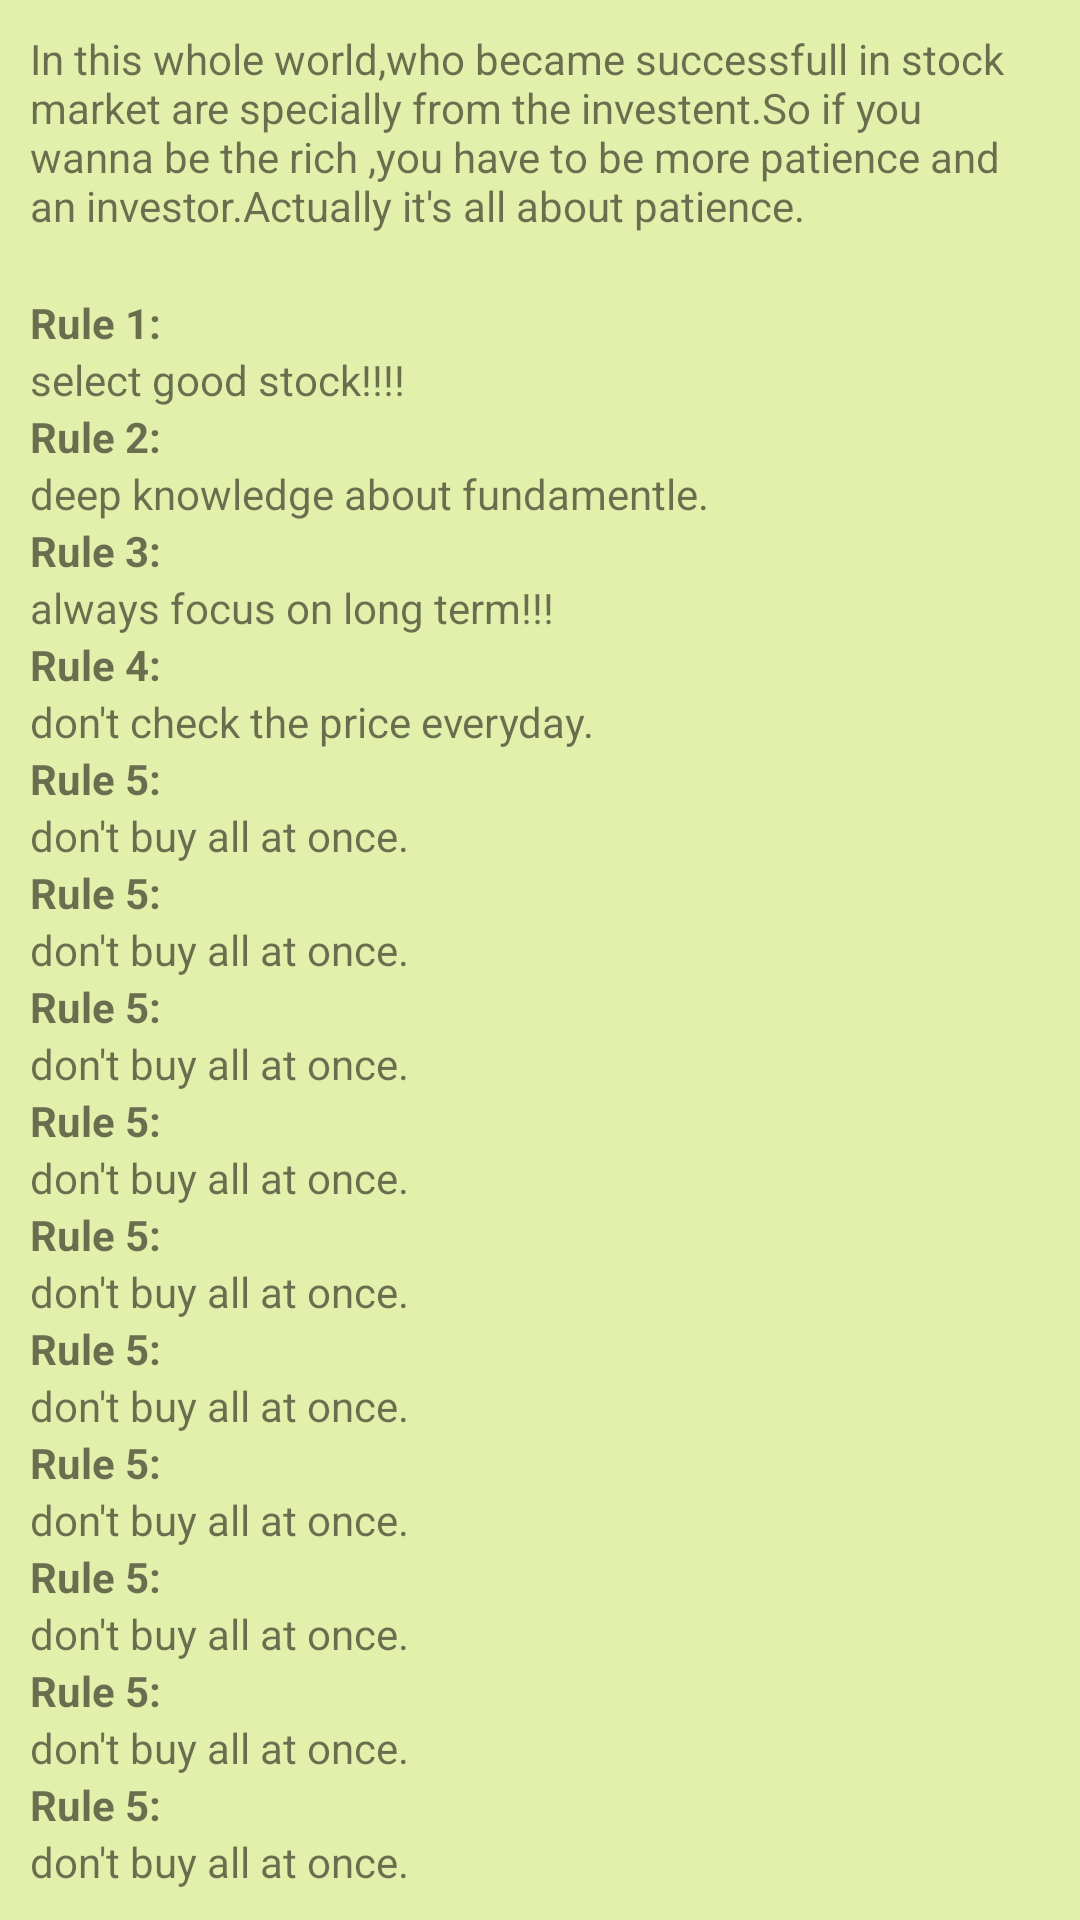

Write the Android layout XML for this screen, with the resource values it uses.
<!-- AndroidManifest.xml: application theme Theme.LearnStockMarket -->
<!-- res/layout/activity_investor.xml -->
<?xml version="1.0" encoding="utf-8"?>
<LinearLayout
    xmlns:android="http://schemas.android.com/apk/res/android"
    xmlns:app="http://schemas.android.com/apk/res-auto"
    xmlns:tools="http://schemas.android.com/tools"
    android:layout_width="match_parent"
    android:layout_height="match_parent"
    tools:context=".investor"
    android:background="#E2F0AB"
    android:orientation="vertical">

    <TextView
        android:layout_width="match_parent"
        android:layout_height="wrap_content"
        android:layout_margin="10sp"
        android:text="In this whole world,who became successfull in stock market are specially from the investent.So if you wanna be the rich ,you have to be more patience and an investor.Actually it's all about patience.
        ">
    </TextView>

    <LinearLayout
        android:layout_width="wrap_content"
        android:layout_height="wrap_content"
        android:orientation="vertical"
        android:layout_margin="10sp">

        <TextView
            android:layout_width="wrap_content"
            android:layout_height="wrap_content"
            android:text="Rule 1: "
            android:textStyle="bold">
        </TextView>
        <TextView
            android:layout_width="wrap_content"
            android:layout_height="wrap_content"
            android:text="select good stock!!!!">
        </TextView>
        <TextView
            android:layout_width="wrap_content"
            android:layout_height="wrap_content"
            android:text="Rule 2: "
            android:textStyle="bold">
        </TextView>
        <TextView
            android:layout_width="wrap_content"
            android:layout_height="wrap_content"
            android:text="deep knowledge about fundamentle.">
        </TextView>
        <TextView
            android:layout_width="wrap_content"
            android:layout_height="wrap_content"
            android:text="Rule 3: "
            android:textStyle="bold">
        </TextView>
        <TextView
            android:layout_width="wrap_content"
            android:layout_height="wrap_content"
            android:text="always focus on long term!!!">
        </TextView>
        <TextView
            android:layout_width="wrap_content"
            android:layout_height="wrap_content"
            android:text="Rule 4: "
            android:textStyle="bold">
        </TextView>
        <TextView
            android:layout_width="wrap_content"
            android:layout_height="wrap_content"
            android:text="don't check the price everyday.">
        </TextView>
        <TextView
            android:layout_width="wrap_content"
            android:layout_height="wrap_content"
            android:text="Rule 5: "
            android:textStyle="bold">
        </TextView>
        <TextView
            android:layout_width="wrap_content"
            android:layout_height="wrap_content"
            android:text="don't buy all at once.">
        </TextView>
        <TextView
            android:layout_width="wrap_content"
            android:layout_height="wrap_content"
            android:text="Rule 5: "
            android:textStyle="bold">
        </TextView>
        <TextView
            android:layout_width="wrap_content"
            android:layout_height="wrap_content"
            android:text="don't buy all at once.">
        </TextView>
        <TextView
            android:layout_width="wrap_content"
            android:layout_height="wrap_content"
            android:text="Rule 5: "
            android:textStyle="bold">
        </TextView>
        <TextView
            android:layout_width="wrap_content"
            android:layout_height="wrap_content"
            android:text="don't buy all at once.">
        </TextView>
        <TextView
            android:layout_width="wrap_content"
            android:layout_height="wrap_content"
            android:text="Rule 5: "
            android:textStyle="bold">
        </TextView>
        <TextView
            android:layout_width="wrap_content"
            android:layout_height="wrap_content"
            android:text="don't buy all at once.">
        </TextView>
        <TextView
            android:layout_width="wrap_content"
            android:layout_height="wrap_content"
            android:text="Rule 5: "
            android:textStyle="bold">
        </TextView>
        <TextView
            android:layout_width="wrap_content"
            android:layout_height="wrap_content"
            android:text="don't buy all at once.">
        </TextView>
        <TextView
            android:layout_width="wrap_content"
            android:layout_height="wrap_content"
            android:text="Rule 5: "
            android:textStyle="bold">
        </TextView>
        <TextView
            android:layout_width="wrap_content"
            android:layout_height="wrap_content"
            android:text="don't buy all at once.">
        </TextView>
        <TextView
            android:layout_width="wrap_content"
            android:layout_height="wrap_content"
            android:text="Rule 5: "
            android:textStyle="bold">
        </TextView>
        <TextView
            android:layout_width="wrap_content"
            android:layout_height="wrap_content"
            android:text="don't buy all at once.">
        </TextView>
        <TextView
            android:layout_width="wrap_content"
            android:layout_height="wrap_content"
            android:text="Rule 5: "
            android:textStyle="bold">
        </TextView>
        <TextView
            android:layout_width="wrap_content"
            android:layout_height="wrap_content"
            android:text="don't buy all at once.">
        </TextView>
        <TextView
            android:layout_width="wrap_content"
            android:layout_height="wrap_content"
            android:text="Rule 5: "
            android:textStyle="bold">
        </TextView>
        <TextView
            android:layout_width="wrap_content"
            android:layout_height="wrap_content"
            android:text="don't buy all at once.">
        </TextView>
        <TextView
            android:layout_width="wrap_content"
            android:layout_height="wrap_content"
            android:text="Rule 5: "
            android:textStyle="bold">
        </TextView>
        <TextView
            android:layout_width="wrap_content"
            android:layout_height="wrap_content"
            android:text="don't buy all at once.">
        </TextView>
    </LinearLayout>

    <LinearLayout
        android:layout_marginTop="10sp"
        android:layout_width="match_parent"
        android:layout_height="50dp"
        android:orientation="horizontal">
        <Button
            android:layout_width="0dp"
            android:layout_weight="1"
            android:layout_height="match_parent"
            android:gravity="center"
            android:text="calculation"
            android:background="#32a852">

        </Button>

        <Button
            android:id="@+id/go"
            android:layout_width="0dp"
            android:layout_weight="1"
            android:layout_height="match_parent"
            android:gravity="center"
            android:text="check data"
            android:background="#32a852">

        </Button>



    </LinearLayout>

</LinearLayout>
<!-- resources referenced by this layout -->
<resources>
  <style name="Theme.LearnStockMarket" parent="Theme.MaterialComponents.DayNight.DarkActionBar">
          
          <item name="colorPrimary">@color/purple_500</item>
          <item name="colorPrimaryVariant">@color/purple_700</item>
          <item name="colorOnPrimary">@color/white</item>
          
          <item name="colorSecondary">@color/teal_200</item>
          <item name="colorSecondaryVariant">@color/teal_700</item>
          <item name="colorOnSecondary">@color/black</item>
          
          <item name="android:statusBarColor" tools:targetApi="l">?attr/colorPrimaryVariant</item>
          
      </style>
  <!-- not gathered from this repository: default colours our renderer supplied (Android Studio template values) -->
  <color name="purple_500">#FF6200EE</color>
  <color name="purple_700">#FF3700B3</color>
  <color name="teal_200">#FF03DAC5</color>
  <color name="teal_700">#FF018786</color>
  <color name="black">#FF000000</color>
  <color name="white">#FFFFFFFF</color>
</resources>
